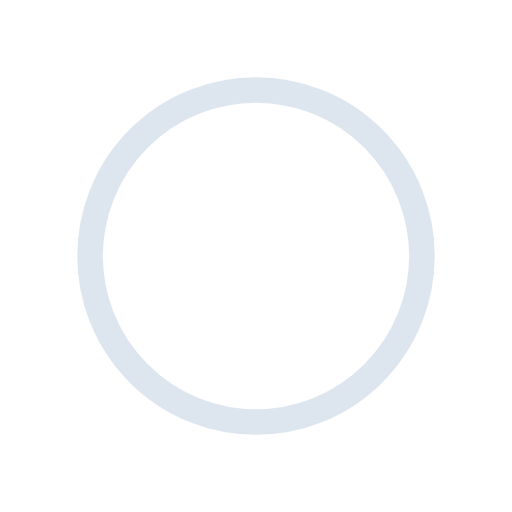
t = 0.00 s
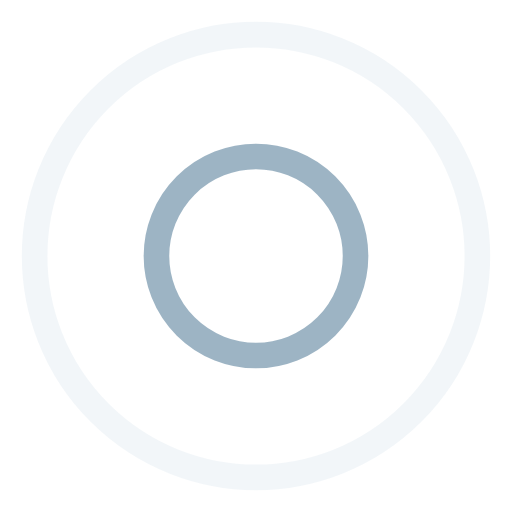
t = 0.25 s
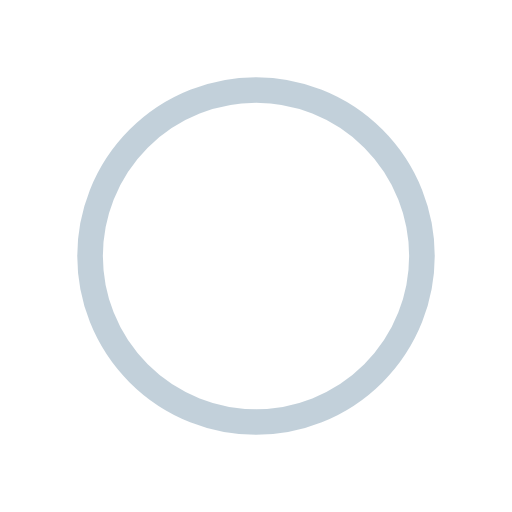
t = 0.50 s
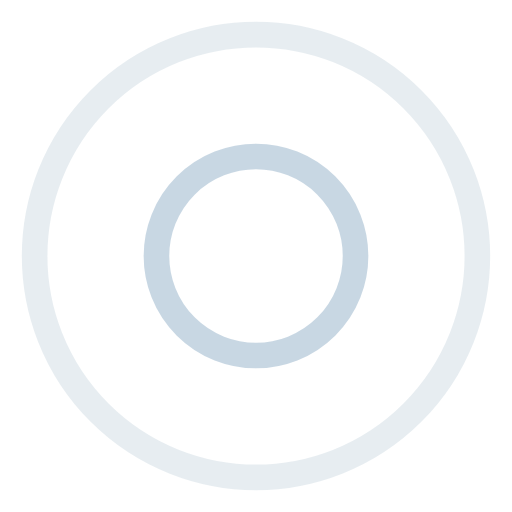
t = 0.75 s

The animated SVG that drew these frames (rendered in a browser with its animation timeline set to each time). Animation: 4 SMIL elements (animate=4); one cycle of 1.00 s, repeats indefinitely.

<?xml version="1.0" encoding="utf-8"?>
<svg xmlns="http://www.w3.org/2000/svg" xmlns:xlink="http://www.w3.org/1999/xlink" style="margin: auto; background: none; display: block; shape-rendering: auto;" width="200px" height="200px" viewBox="0 0 100 100" preserveAspectRatio="xMidYMid">
<circle cx="50" cy="50" r="0" fill="none" stroke="#85a2b6" stroke-width="5">
  <animate attributeName="r" repeatCount="indefinite" dur="1s" values="0;50" keyTimes="0;1" keySplines="0 0.2 0.8 1" calcMode="spline" begin="0s"></animate>
  <animate attributeName="opacity" repeatCount="indefinite" dur="1s" values="1;0" keyTimes="0;1" keySplines="0.2 0 0.8 1" calcMode="spline" begin="0s"></animate>
</circle><circle cx="50" cy="50" r="0" fill="none" stroke="#bbcedd" stroke-width="5">
  <animate attributeName="r" repeatCount="indefinite" dur="1s" values="0;50" keyTimes="0;1" keySplines="0 0.2 0.8 1" calcMode="spline" begin="-0.5s"></animate>
  <animate attributeName="opacity" repeatCount="indefinite" dur="1s" values="1;0" keyTimes="0;1" keySplines="0.2 0 0.8 1" calcMode="spline" begin="-0.5s"></animate>
</circle>
<!-- [ldio] generated by https://loading.io/ --></svg>
